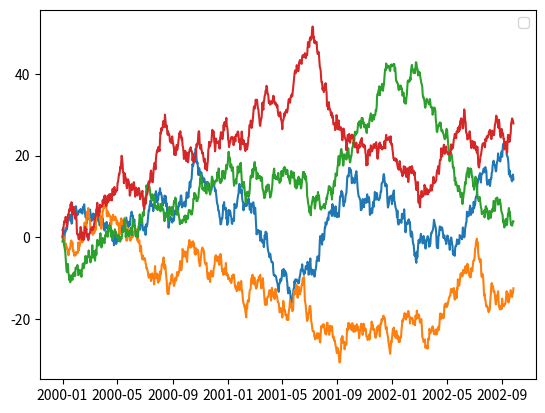

Write the Python code that produced this figure.
# Generalized random data in normal distribution

import numpy as np
import pandas as pd

import matplotlib.pyplot as plt

ts = pd.Series(np.random.randn(1000), index=pd.date_range("1/1/2000", periods=1000))

df = pd.DataFrame(
   np.random.randn(1000, 4), index=ts.index, columns=["A", "B", "C", "D"]
   )

ts = ts.cumsum()

# plt.plot(ts)

# plt.show()

# Example 2 : Plotting using the dataframe

df = pd.DataFrame(
   np.random.randn(1000, 4), index=ts.index, columns=["A", "B", "C", "D"])

df = df.cumsum()

plt.figure()

plt.legend(loc='best')

plt.plot(df)

plt.show()
